Labelled photos from "Images", an image-classification folder in mustafa-droid18/Lego_Brick_Classification. The possible labels are: brick 1x1, brick 1x2, brick 1x3, brick 1x4, brick 2x2, brick 2x2 L-shape, brick 2x2 slope, brick 2x3, brick 2x4, plate 1x1, plate 1x1 round, plate 1x1 slope, plate 1x2, plate 1x2 grill, plate 1x3, plate 1x4, plate 2x2, plate 2x2 L-shape, plate 2x3, plate 2x4.

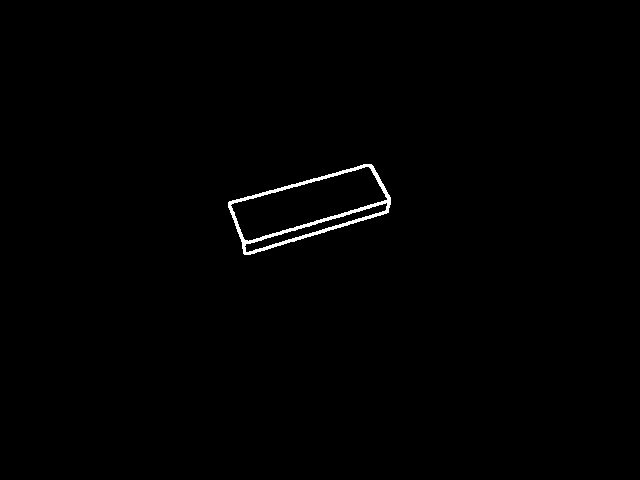
Label: plate 1x3

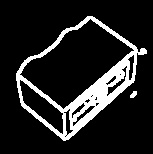
Label: brick 1x2

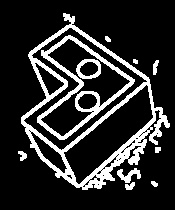
Label: brick 2x2 L-shape

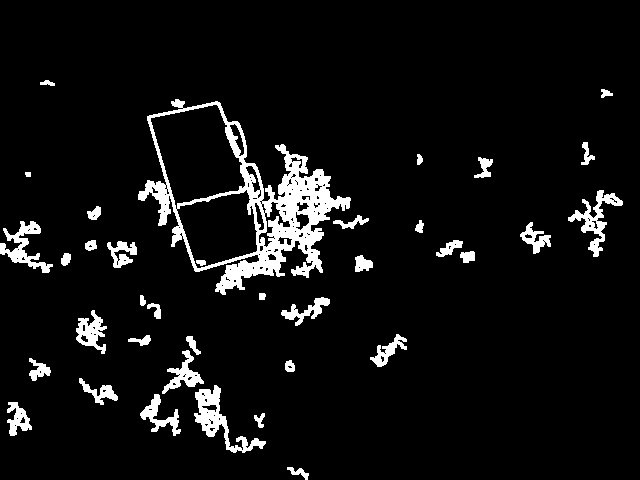
Label: brick 2x2

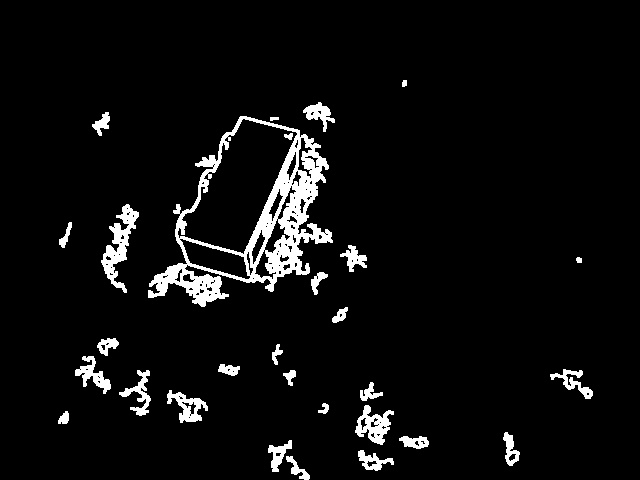
Label: brick 1x3

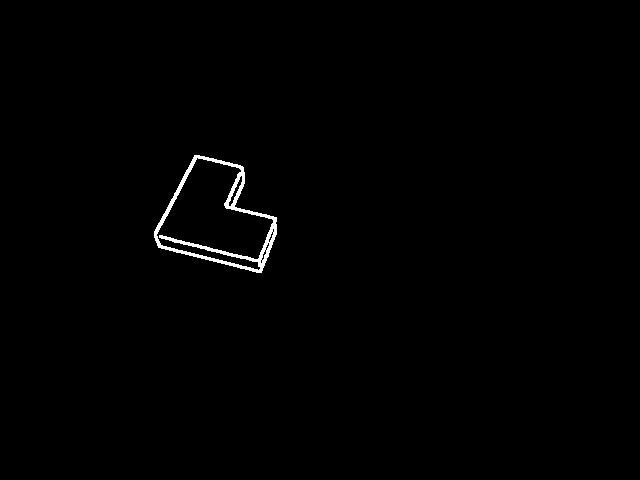
Label: plate 2x2 L-shape
